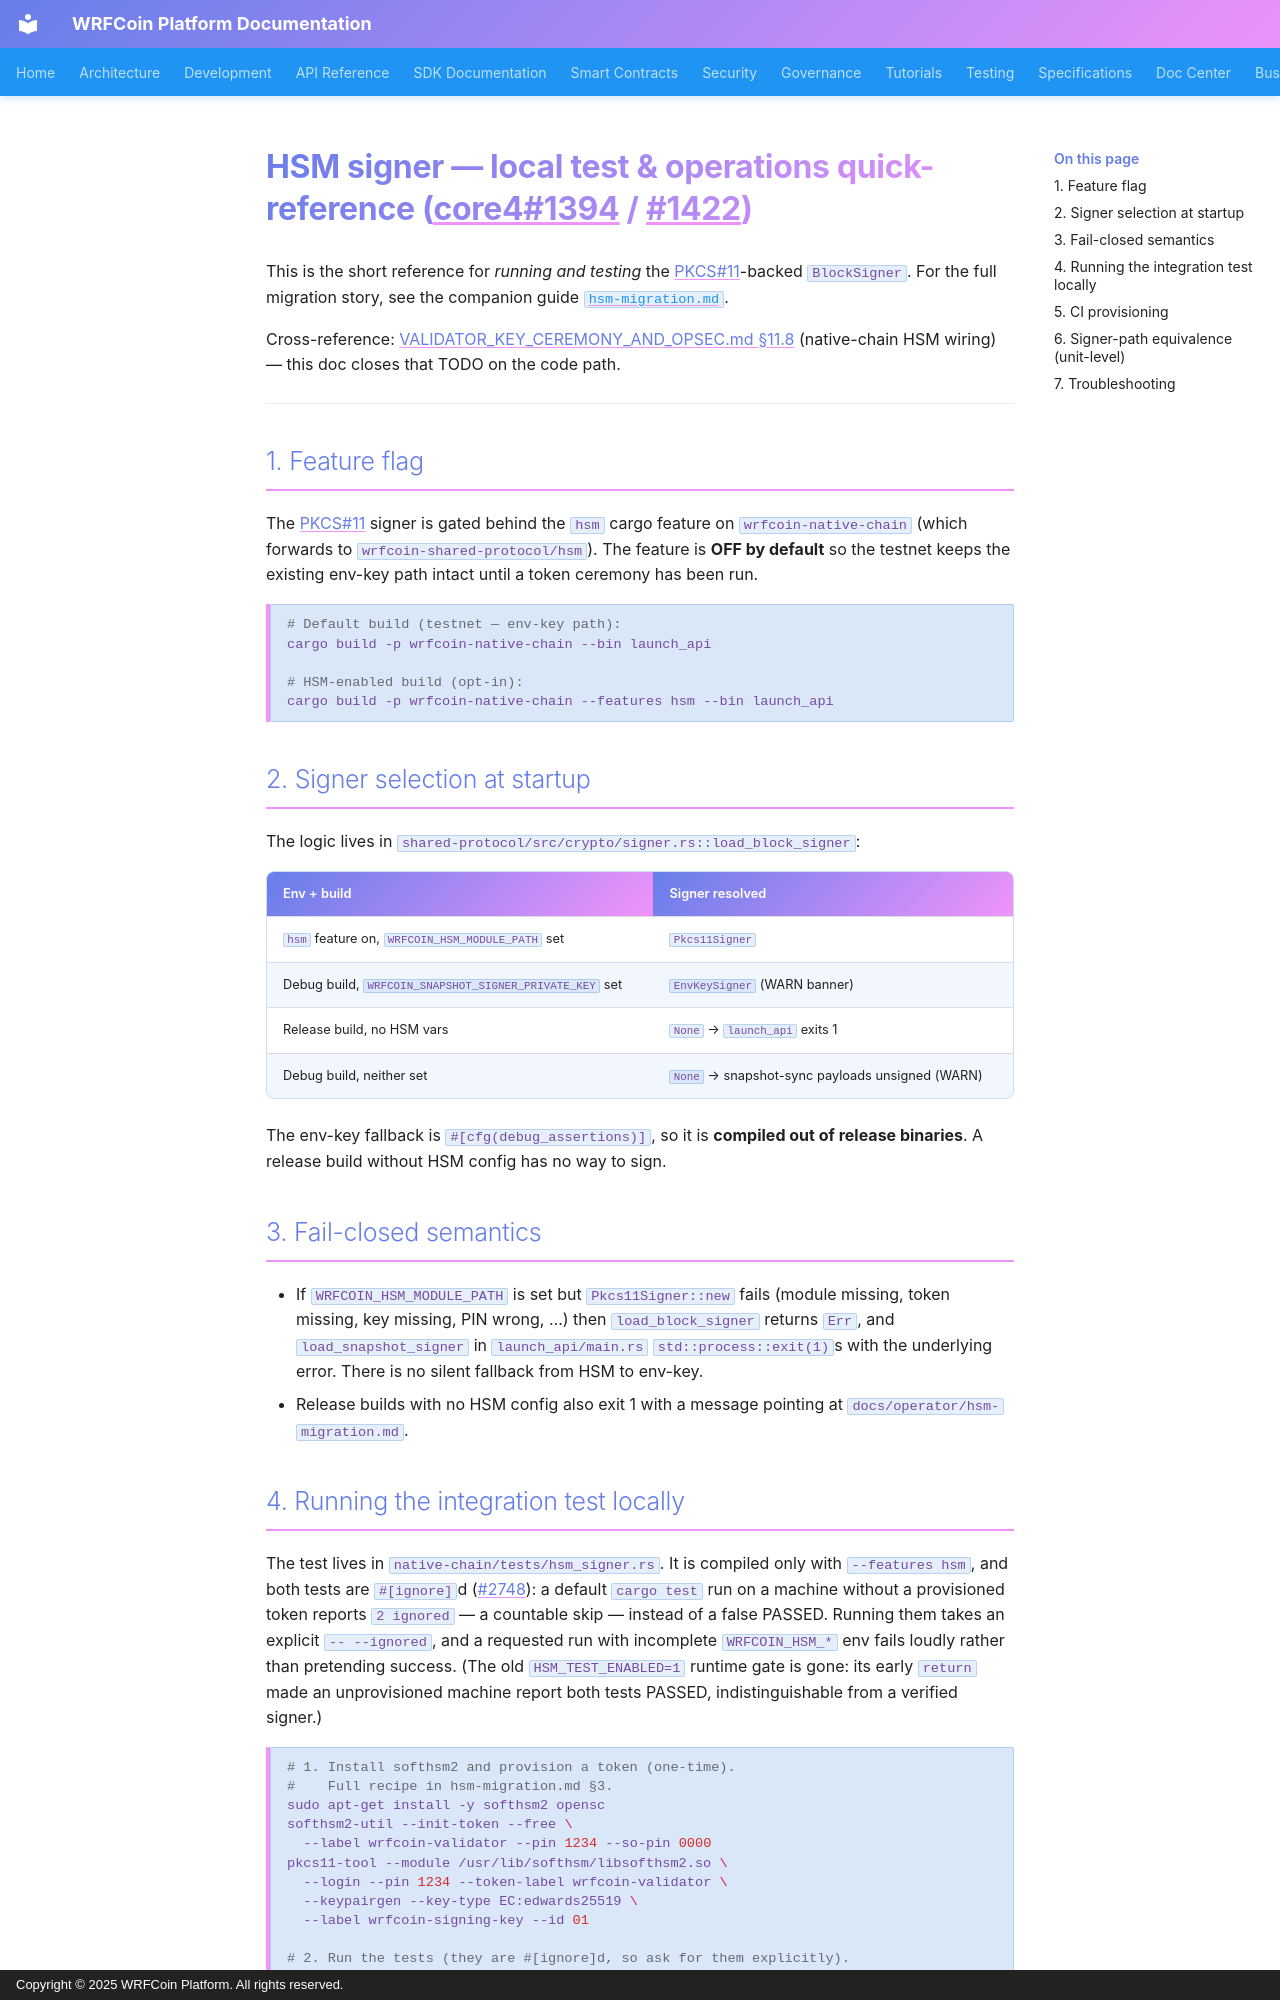

repository: wrfcoin/core4 · page: operator/hsm/index.html · generator: mkdocs · copyright: Copyright © 2025 WRFCoin Platform. All rights reserved.

# HSM signer — local test & operations quick-reference (core4#1394 / #1422)

This is the short reference for *running and testing* the PKCS#11-backed
`BlockSigner`. For the full migration story, see the companion guide
[`hsm-migration.md`](hsm-migration.md).

Cross-reference: [VALIDATOR_KEY_CEREMONY_AND_OPSEC.md §11.8](../operations/VALIDATOR_KEY_CEREMONY_AND_OPSEC.md)
(native-chain HSM wiring) — this doc closes that TODO on the code path.

---

## 1. Feature flag

The PKCS#11 signer is gated behind the `hsm` cargo feature on
`wrfcoin-native-chain` (which forwards to `wrfcoin-shared-protocol/hsm`).
The feature is **OFF by default** so the testnet keeps the existing env-key
path intact until a token ceremony has been run.

```bash
# Default build (testnet — env-key path):
cargo build -p wrfcoin-native-chain --bin launch_api

# HSM-enabled build (opt-in):
cargo build -p wrfcoin-native-chain --features hsm --bin launch_api
```

## 2. Signer selection at startup

The logic lives in
`shared-protocol/src/crypto/signer.rs::load_block_signer`:

| Env + build                                       | Signer resolved          |
|---------------------------------------------------|--------------------------|
| `hsm` feature on, `WRFCOIN_HSM_MODULE_PATH` set   | `Pkcs11Signer`           |
| Debug build, `WRFCOIN_SNAPSHOT_SIGNER_PRIVATE_KEY` set | `EnvKeySigner` (WARN banner) |
| Release build, no HSM vars                        | `None` → `launch_api` exits 1 |
| Debug build, neither set                          | `None` → snapshot-sync payloads unsigned (WARN) |

The env-key fallback is `#[cfg(debug_assertions)]`, so it is **compiled
out of release binaries**. A release build without HSM config has no way
to sign.

## 3. Fail-closed semantics

- If `WRFCOIN_HSM_MODULE_PATH` is set but `Pkcs11Signer::new` fails
  (module missing, token missing, key missing, PIN wrong, …) then
  `load_block_signer` returns `Err`, and `load_snapshot_signer` in
  `launch_api/main.rs` `std::process::exit(1)`s with the underlying
  error. There is no silent fallback from HSM to env-key.
- Release builds with no HSM config also exit 1 with a message pointing
  at `docs/operator/hsm-migration.md`.
